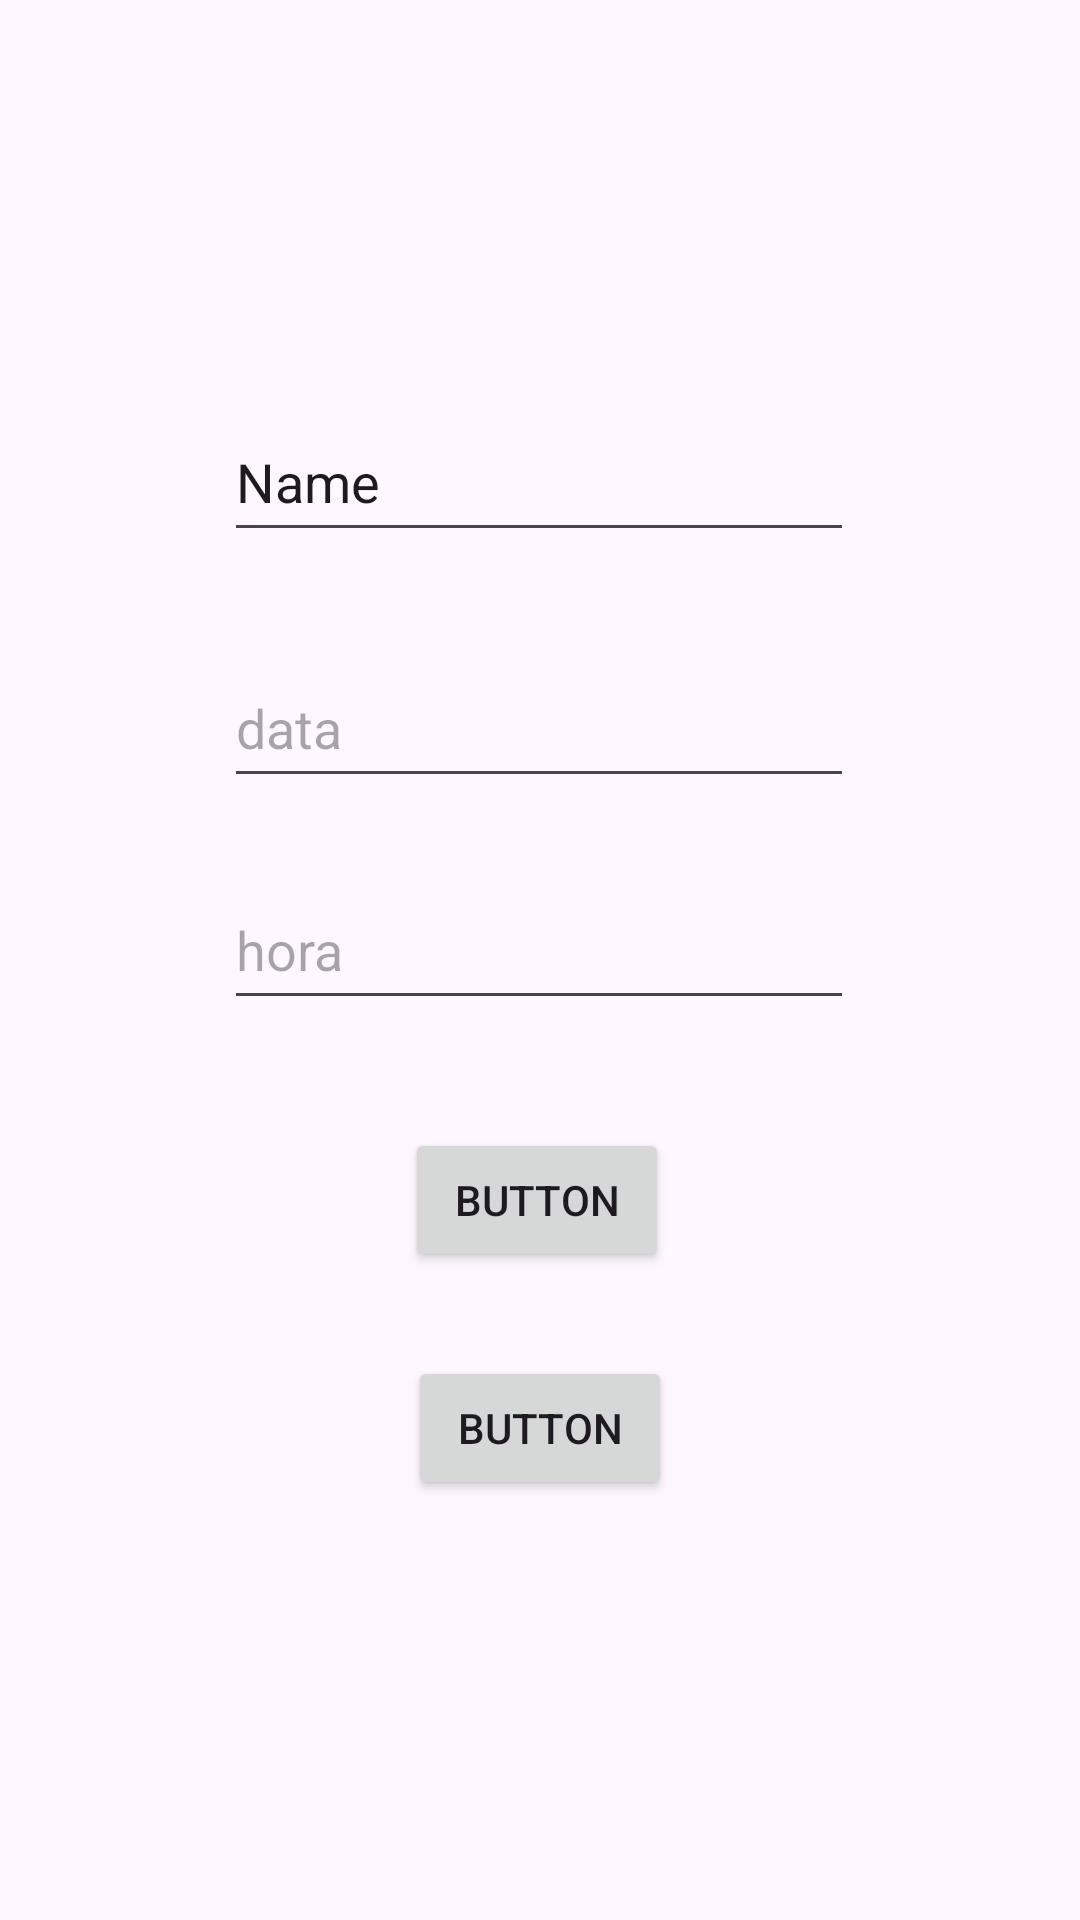

Layout XML and referenced resources for this Android screen:
<!-- AndroidManifest.xml: application theme Theme.StudyUp -->
<!-- res/layout/activity_teste.xml -->
<?xml version="1.0" encoding="utf-8"?>
<androidx.constraintlayout.widget.ConstraintLayout xmlns:android="http://schemas.android.com/apk/res/android"
    xmlns:app="http://schemas.android.com/apk/res-auto"
    xmlns:tools="http://schemas.android.com/tools"
    android:id="@+id/main"
    android:layout_width="match_parent"
    android:layout_height="match_parent"
    tools:context=".view.TesteActivity">

    <EditText
        android:id="@+id/editTextDate"
        android:layout_width="wrap_content"
        android:layout_height="50dp"
        android:layout_marginTop="216dp"
        android:ems="10"
        android:hint="data"
        android:inputType="date"
        app:layout_constraintEnd_toEndOf="parent"
        app:layout_constraintHorizontal_bias="0.497"
        app:layout_constraintStart_toStartOf="parent"
        app:layout_constraintTop_toTopOf="parent" />

    <EditText
        android:id="@+id/editTextTime"
        android:layout_width="wrap_content"
        android:layout_height="50dp"
        android:layout_marginTop="24dp"
        android:ems="10"
        android:hint="hora"
        android:inputType="time"
        app:layout_constraintEnd_toEndOf="parent"
        app:layout_constraintHorizontal_bias="0.497"
        app:layout_constraintStart_toStartOf="parent"
        app:layout_constraintTop_toBottomOf="@+id/editTextDate" />

    <Button
        android:id="@+id/button"
        android:layout_width="wrap_content"
        android:layout_height="wrap_content"
        android:layout_marginTop="36dp"
        android:text="Button"
        app:layout_constraintEnd_toEndOf="parent"
        app:layout_constraintHorizontal_bias="0.496"
        app:layout_constraintStart_toStartOf="parent"
        app:layout_constraintTop_toBottomOf="@+id/editTextTime" />

    <EditText
        android:id="@+id/editTextText"
        android:layout_width="wrap_content"
        android:layout_height="50dp"
        android:ems="10"
        android:inputType="text"
        android:text="Name"
        app:layout_constraintBottom_toTopOf="@+id/editTextDate"
        app:layout_constraintEnd_toEndOf="parent"
        app:layout_constraintHorizontal_bias="0.497"
        app:layout_constraintStart_toStartOf="parent"
        app:layout_constraintTop_toTopOf="parent"
        app:layout_constraintVertical_bias="0.807" />

    <Button
        android:id="@+id/button2"
        android:layout_width="wrap_content"
        android:layout_height="wrap_content"
        android:layout_marginTop="28dp"
        android:text="Button"
        app:layout_constraintEnd_toEndOf="parent"
        app:layout_constraintStart_toStartOf="parent"
        app:layout_constraintTop_toBottomOf="@+id/button" />

</androidx.constraintlayout.widget.ConstraintLayout>
<!-- resources referenced by this layout -->
<resources>
  <style name="Theme.StudyUp" parent="Base.Theme.StudyUp" />
  <style name="Base.Theme.StudyUp" parent="Theme.Material3.Light.NoActionBar">
          
          
          <item name="android:statusBarColor">@color/azul_escuro</item>
      </style>
  <color name="azul_escuro">#03418C</color>
</resources>
